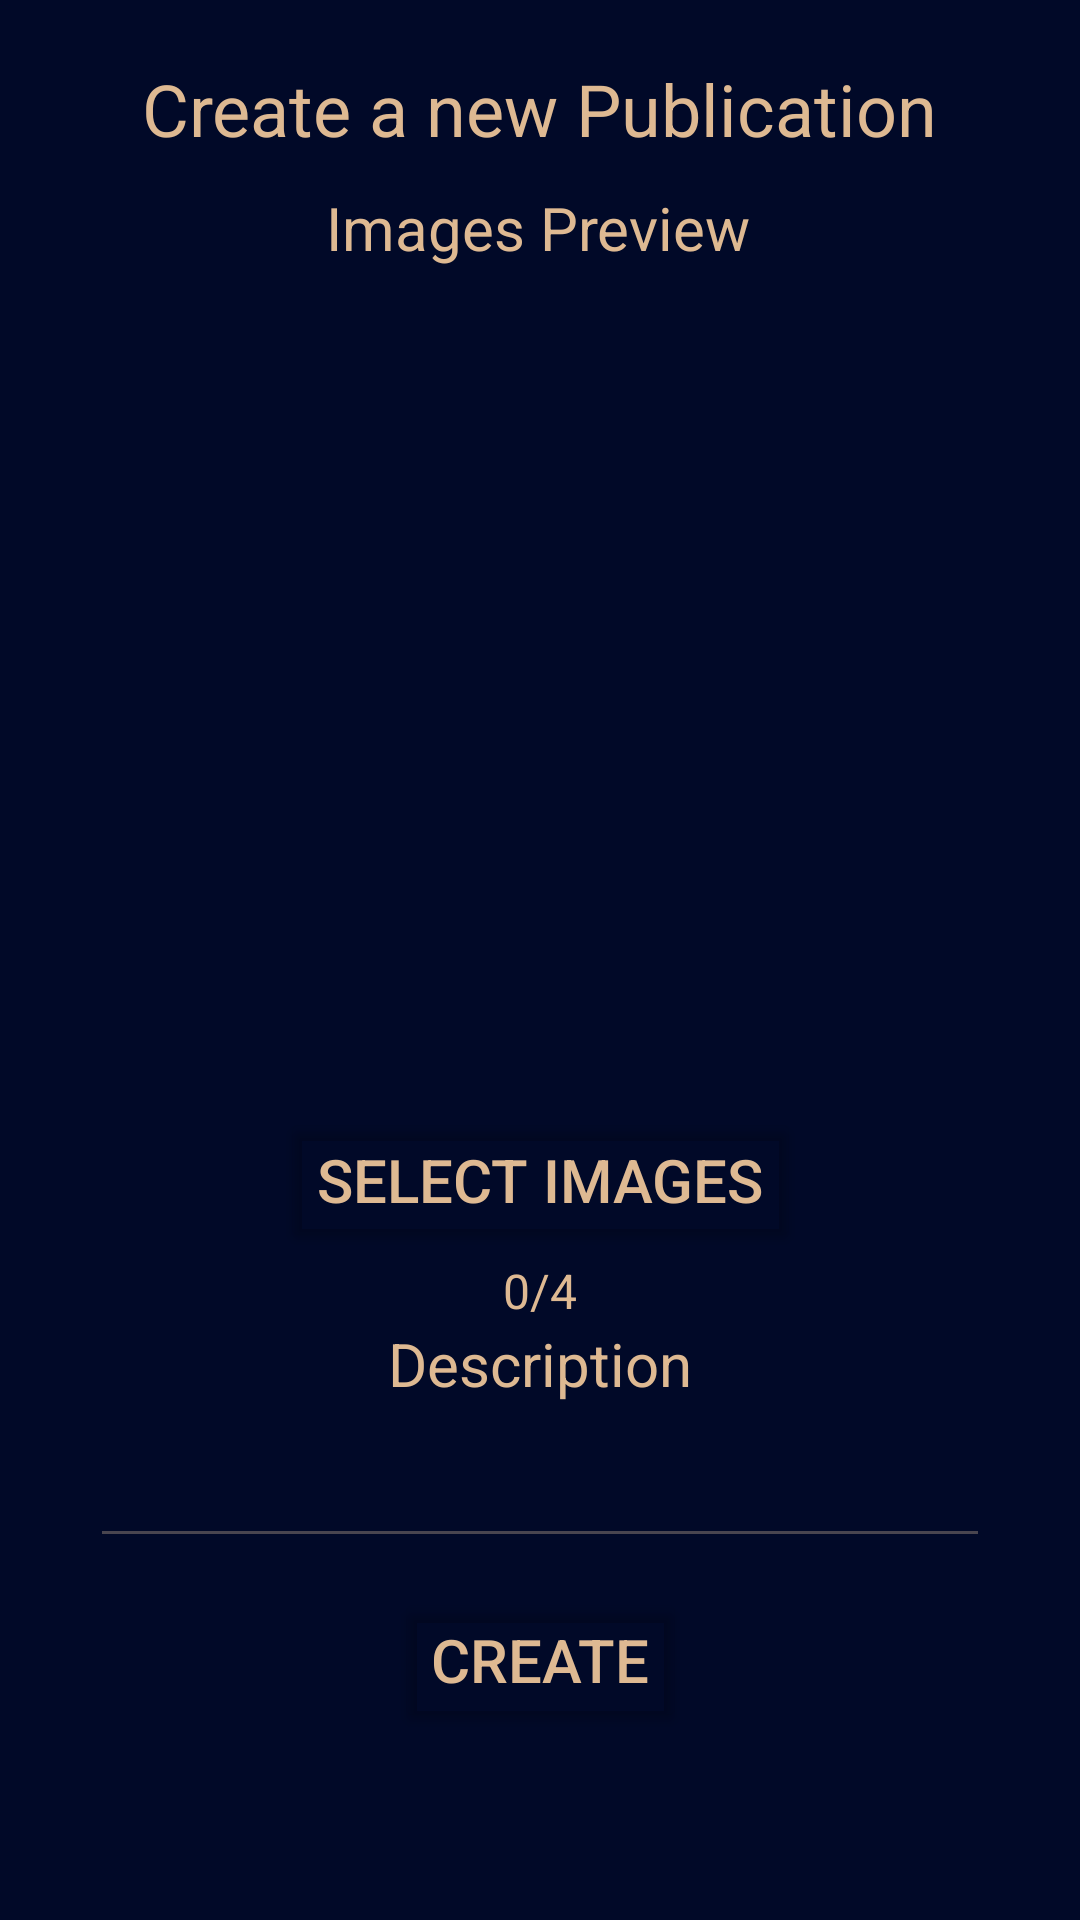

Produce the Android XML layout that renders to this screen, including the resource entries it uses.
<!-- AndroidManifest.xml: application theme Theme.MoodMobile -->
<!-- res/layout/fragment_add_publication.xml -->
<?xml version="1.0" encoding="utf-8"?>
<androidx.constraintlayout.widget.ConstraintLayout xmlns:android="http://schemas.android.com/apk/res/android"
    xmlns:app="http://schemas.android.com/apk/res-auto"
    xmlns:tools="http://schemas.android.com/tools"
    android:id="@+id/frameLayout4"
    android:layout_width="match_parent"
    android:layout_height="match_parent"
    android:background="#010928"
    tools:context=".fragments.AddPublication.AddPublicationFragment">

    <TextView
        android:id="@+id/tv_fragmentAddPublication_pageTitle"
        android:layout_width="wrap_content"
        android:layout_height="wrap_content"
        android:layout_marginTop="20dp"
        android:text="Create a new Publication"
        android:textColor="@color/gold"
        android:textSize="24sp"
        app:layout_constraintEnd_toEndOf="parent"
        app:layout_constraintStart_toStartOf="parent"
        app:layout_constraintTop_toTopOf="parent" />

    <TextView
        android:id="@+id/tv_fragmentAddPublication_imagePreviewTitle"
        android:layout_width="wrap_content"
        android:layout_height="wrap_content"
        android:layout_marginTop="10dp"
        android:text="Images Preview"
        android:textColor="@color/gold"
        android:textSize="20sp"
        app:layout_constraintEnd_toEndOf="parent"
        app:layout_constraintHorizontal_bias="0.498"
        app:layout_constraintStart_toStartOf="parent"
        app:layout_constraintTop_toBottomOf="@+id/tv_fragmentAddPublication_pageTitle" />

    <androidx.fragment.app.FragmentContainerView
        android:id="@+id/fcv_fragmentAddPublication_imagePreview"
        android:layout_width="260dp"
        android:layout_height="260dp"
        android:layout_marginStart="70dp"
        android:layout_marginTop="10dp"
        android:layout_marginEnd="70dp"
        app:layout_constraintEnd_toEndOf="parent"
        app:layout_constraintStart_toStartOf="parent"
        app:layout_constraintTop_toBottomOf="@+id/tv_fragmentAddPublication_imagePreviewTitle" />

    <Button
        android:id="@+id/btn_fragmentAddPublication_selectImages"
        android:layout_width="wrap_content"
        android:layout_height="wrap_content"
        android:layout_marginTop="10dp"
        android:backgroundTint="@android:color/transparent"
        android:text="Select Images"
        android:textColor="@color/gold"
        android:textSize="20sp"
        app:layout_constraintEnd_toEndOf="parent"
        app:layout_constraintStart_toStartOf="parent"
        app:layout_constraintTop_toBottomOf="@+id/fcv_fragmentAddPublication_imagePreview"
        app:strokeColor="@color/gold"
        app:strokeWidth="1dp" />

    <TextView
        android:id="@+id/tv_fragmentAddPublication_maximum"
        android:layout_width="wrap_content"
        android:layout_height="wrap_content"
        android:layout_marginTop="20dp"
        android:text="Maximum 4 images per post allowed"
        android:textColor="@color/gold"
        android:textSize="20sp"
        app:layout_constraintEnd_toEndOf="parent"
        app:layout_constraintStart_toStartOf="parent"
        app:layout_constraintTop_toBottomOf="@+id/fcv_fragmentAddPublication_imagePreview"
        android:visibility="gone"/>

    <TextView
        android:id="@+id/tv_fragmentAddPublication_nbImage"
        android:layout_width="wrap_content"
        android:layout_height="wrap_content"
        android:layout_marginTop="60dp"
        android:text="0/4"
        android:textColor="@color/gold"
        android:textSize="16sp"
        app:layout_constraintEnd_toEndOf="parent"
        app:layout_constraintStart_toStartOf="parent"
        app:layout_constraintTop_toBottomOf="@+id/fcv_fragmentAddPublication_imagePreview" />

    <TextView
        android:id="@+id/tv_fragmentAddPublication_descriptionTitle"
        android:layout_width="wrap_content"
        android:layout_height="wrap_content"
        android:text="Description"
        android:textColor="@color/gold"
        android:textSize="20sp"
        app:layout_constraintEnd_toEndOf="parent"
        app:layout_constraintStart_toStartOf="parent"
        app:layout_constraintTop_toBottomOf="@+id/tv_fragmentAddPublication_nbImage" />

    <EditText
        android:id="@+id/et_fragmentAddPublication_descriptionText"
        android:layout_width="300dp"
        android:layout_height="wrap_content"
        android:layout_marginStart="50dp"
        android:layout_marginTop="10dp"
        android:layout_marginEnd="50dp"
        android:ems="10"
        android:layout_gravity="center_horizontal"
        android:inputType="textMultiLine"
        android:textColor="@color/gold"
        android:textColorHint="#7EDEB992"
        app:layout_constraintEnd_toEndOf="parent"
        app:layout_constraintStart_toStartOf="parent"
        app:layout_constraintTop_toBottomOf="@+id/tv_fragmentAddPublication_descriptionTitle" />

    <Button
        android:id="@+id/btn_fragmentAddPublication_createPublication"
        android:layout_width="wrap_content"
        android:layout_height="wrap_content"
        android:layout_marginTop="10dp"
        android:backgroundTint="@android:color/transparent"
        android:text="Create"
        android:textColor="@color/gold"
        android:textSize="20sp"
        app:layout_constraintEnd_toEndOf="parent"
        app:layout_constraintStart_toStartOf="parent"
        app:layout_constraintTop_toBottomOf="@+id/et_fragmentAddPublication_descriptionText"
        app:strokeColor="@color/gold"
        app:strokeWidth="1dp" />
</androidx.constraintlayout.widget.ConstraintLayout>
<!-- resources referenced by this layout -->
<resources>
  <color name="gold">#deb992</color>
  <style name="Theme.MoodMobile" parent="Base.Theme.MoodMobile" />
  <style name="Base.Theme.MoodMobile" parent="Theme.Material3.DayNight.NoActionBar">
          
          
      </style>
</resources>
